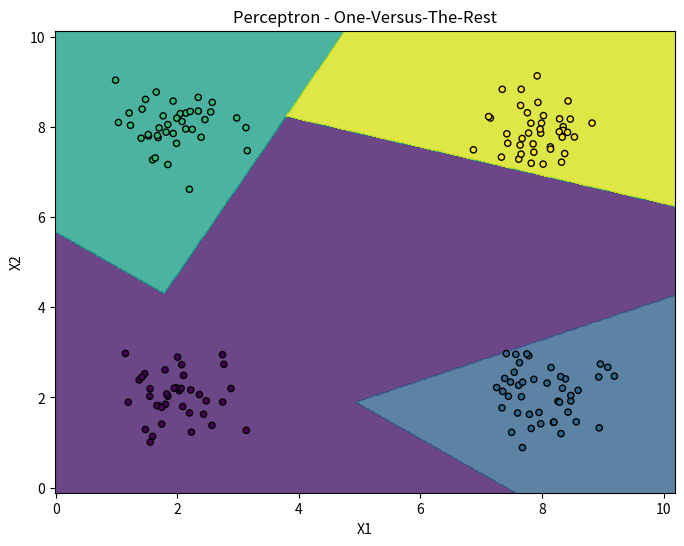
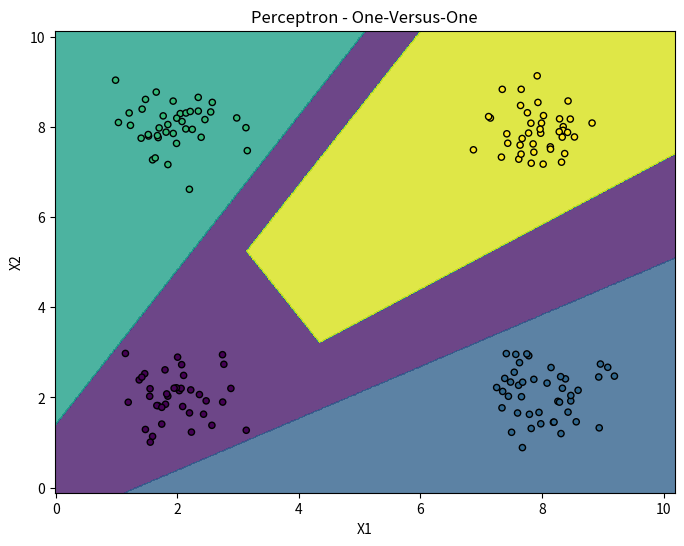

Source code (Python) for these figures, in order:
import numpy as np
import matplotlib.pyplot as plt

class Perceptron:
    def __init__(self, learning_rate=0.1, n_iterations=50):
        self.learning_rate = learning_rate
        self.n_iterations = n_iterations

    def train(self, X, y):
        self.weights = np.zeros(X.shape[1] + 1)
        for _ in range(self.n_iterations):
            for xi, target in zip(X, y):
                prediction = self.predict(xi)
                error = target - prediction
                self.weights[1:] += self.learning_rate * error * xi
                self.weights[0] += self.learning_rate * error

    def predict(self, X):
        activation = np.dot(X, self.weights[1:]) + self.weights[0]
        return np.where(activation >= 0, 1, -1)

    def accuracy(self, X, y):
        predictions = self.predict(X)
        correct = np.sum(predictions == y)
        total = len(y)
        return correct / total

# Generowanie losowych danych
np.random.seed(0)
X1 = np.random.normal(loc=[2, 2], scale=[0.5, 0.5], size=(50, 2))
X2 = np.random.normal(loc=[8, 2], scale=[0.5, 0.5], size=(50, 2))
X3 = np.random.normal(loc=[2, 8], scale=[0.5, 0.5], size=(50, 2))
X4 = np.random.normal(loc=[8, 8], scale=[0.5, 0.5], size=(50, 2))

X_train = np.vstack([X1, X2, X3, X4])
y_train = np.array([0]*50 + [1]*50 + [2]*50 + [3]*50)

indices = np.random.permutation(len(X_train))
split = int(0.8 * len(X_train))
X_train, X_test = X_train[indices[:split]], X_train[indices[split:]]
y_train, y_test = y_train[indices[:split]], y_train[indices[split:]]

# Klasyfikator perceptron - One-Versus-The-Rest
class PerceptronOvR:
    def __init__(self, learning_rate=0.1, n_iterations=50):
        self.learning_rate = learning_rate
        self.n_iterations = n_iterations
        self.perceptrons = []

    def train(self, X, y):
        unique_classes = np.unique(y)
        for cls in unique_classes:
            y_binary = np.where(y == cls, 1, -1)
            perceptron = Perceptron(learning_rate=self.learning_rate, n_iterations=self.n_iterations)
            perceptron.train(X, y_binary)
            self.perceptrons.append(perceptron)

    def predict(self, X):
        predictions = []
        for perceptron in self.perceptrons:
            predictions.append(perceptron.predict(X))
        return np.argmax(predictions, axis=0)

    def accuracy(self, X, y):
        predictions = self.predict(X)
        correct = np.sum(predictions == y)
        total = len(y)
        return correct / total

# Trenowanie klasyfikatora
perceptron_ovr = PerceptronOvR(learning_rate=0.1, n_iterations=100)
perceptron_ovr.train(X_train, y_train)

# Obliczanie dokładności
accuracy_ovr = perceptron_ovr.accuracy(X_test, y_test)
print("Dokładność klasyfikatora Perceptron One-Versus-The-Rest:", accuracy_ovr)

# Wizualizacja granic decyzyjnych
plt.figure(figsize=(8, 6))
h = 0.02
x_min, x_max = X_train[:, 0].min() - 1, X_train[:, 0].max() + 1
y_min, y_max = X_train[:, 1].min() - 1, X_train[:, 1].max() + 1
xx, yy = np.meshgrid(np.arange(x_min, x_max, h), np.arange(y_min, y_max, h))

Z = perceptron_ovr.predict(np.c_[xx.ravel(), yy.ravel()])
Z = Z.reshape(xx.shape)

plt.contourf(xx, yy, Z, alpha=0.8)
plt.scatter(X_train[:, 0], X_train[:, 1], c=y_train, s=20, edgecolors='k')
plt.xlabel('X1')
plt.ylabel('X2')
plt.title('Perceptron - One-Versus-The-Rest')
plt.show()


# Klasyfikator perceptron - One-Versus-One
class PerceptronOvO:
    def __init__(self, learning_rate=0.1, n_iterations=50):
        self.learning_rate = learning_rate
        self.n_iterations = n_iterations
        self.perceptrons = []

    def train(self, X, y):
        unique_classes = np.unique(y)
        for i in range(len(unique_classes)):
            for j in range(i+1, len(unique_classes)):
                X_subset = X[(y == unique_classes[i]) | (y == unique_classes[j])]
                y_subset = y[(y == unique_classes[i]) | (y == unique_classes[j])]
                y_binary = np.where(y_subset == unique_classes[i], 1, -1)
                perceptron = Perceptron(learning_rate=self.learning_rate, n_iterations=self.n_iterations)
                perceptron.train(X_subset, y_binary)
                self.perceptrons.append((unique_classes[i], unique_classes[j], perceptron))

    def predict(self, X):
        predictions = []
        for perceptron in self.perceptrons:
            class1, class2, perceptron_model = perceptron
            prediction = perceptron_model.predict(X)
            prediction = np.where(prediction == 1, class1, class2)
            predictions.append(prediction)
        predictions = np.array(predictions)
        return np.array([max(set(row), key=list(row).count) for row in predictions.T])

    def accuracy(self, X, y):
        predictions = self.predict(X)
        correct = np.sum(predictions == y)
        total = len(y)
        return correct / total

# Trenowanie klasyfikatora One-Versus-One
perceptron_ovo = PerceptronOvO(learning_rate=0.1, n_iterations=100)
perceptron_ovo.train(X_train, y_train)

# Obliczanie dokładności
accuracy_ovo = perceptron_ovo.accuracy(X_test, y_test)
print("Dokładność klasyfikatora Perceptron One-Versus-One:", accuracy_ovo)

# Wizualizacja granic decyzyjnych
plt.figure(figsize=(8, 6))
h = 0.02
x_min, x_max = X_train[:, 0].min() - 1, X_train[:, 0].max() + 1
y_min, y_max = X_train[:, 1].min() - 1, X_train[:, 1].max() + 1
xx, yy = np.meshgrid(np.arange(x_min, x_max, h), np.arange(y_min, y_max, h))

Z = perceptron_ovo.predict(np.c_[xx.ravel(), yy.ravel()])
Z = Z.reshape(xx.shape)

plt.contourf(xx, yy, Z, alpha=0.8)
plt.scatter(X_train[:, 0], X_train[:, 1], c=y_train, s=20, edgecolors='k')
plt.xlabel('X1')
plt.ylabel('X2')
plt.title('Perceptron - One-Versus-One')
plt.show()
